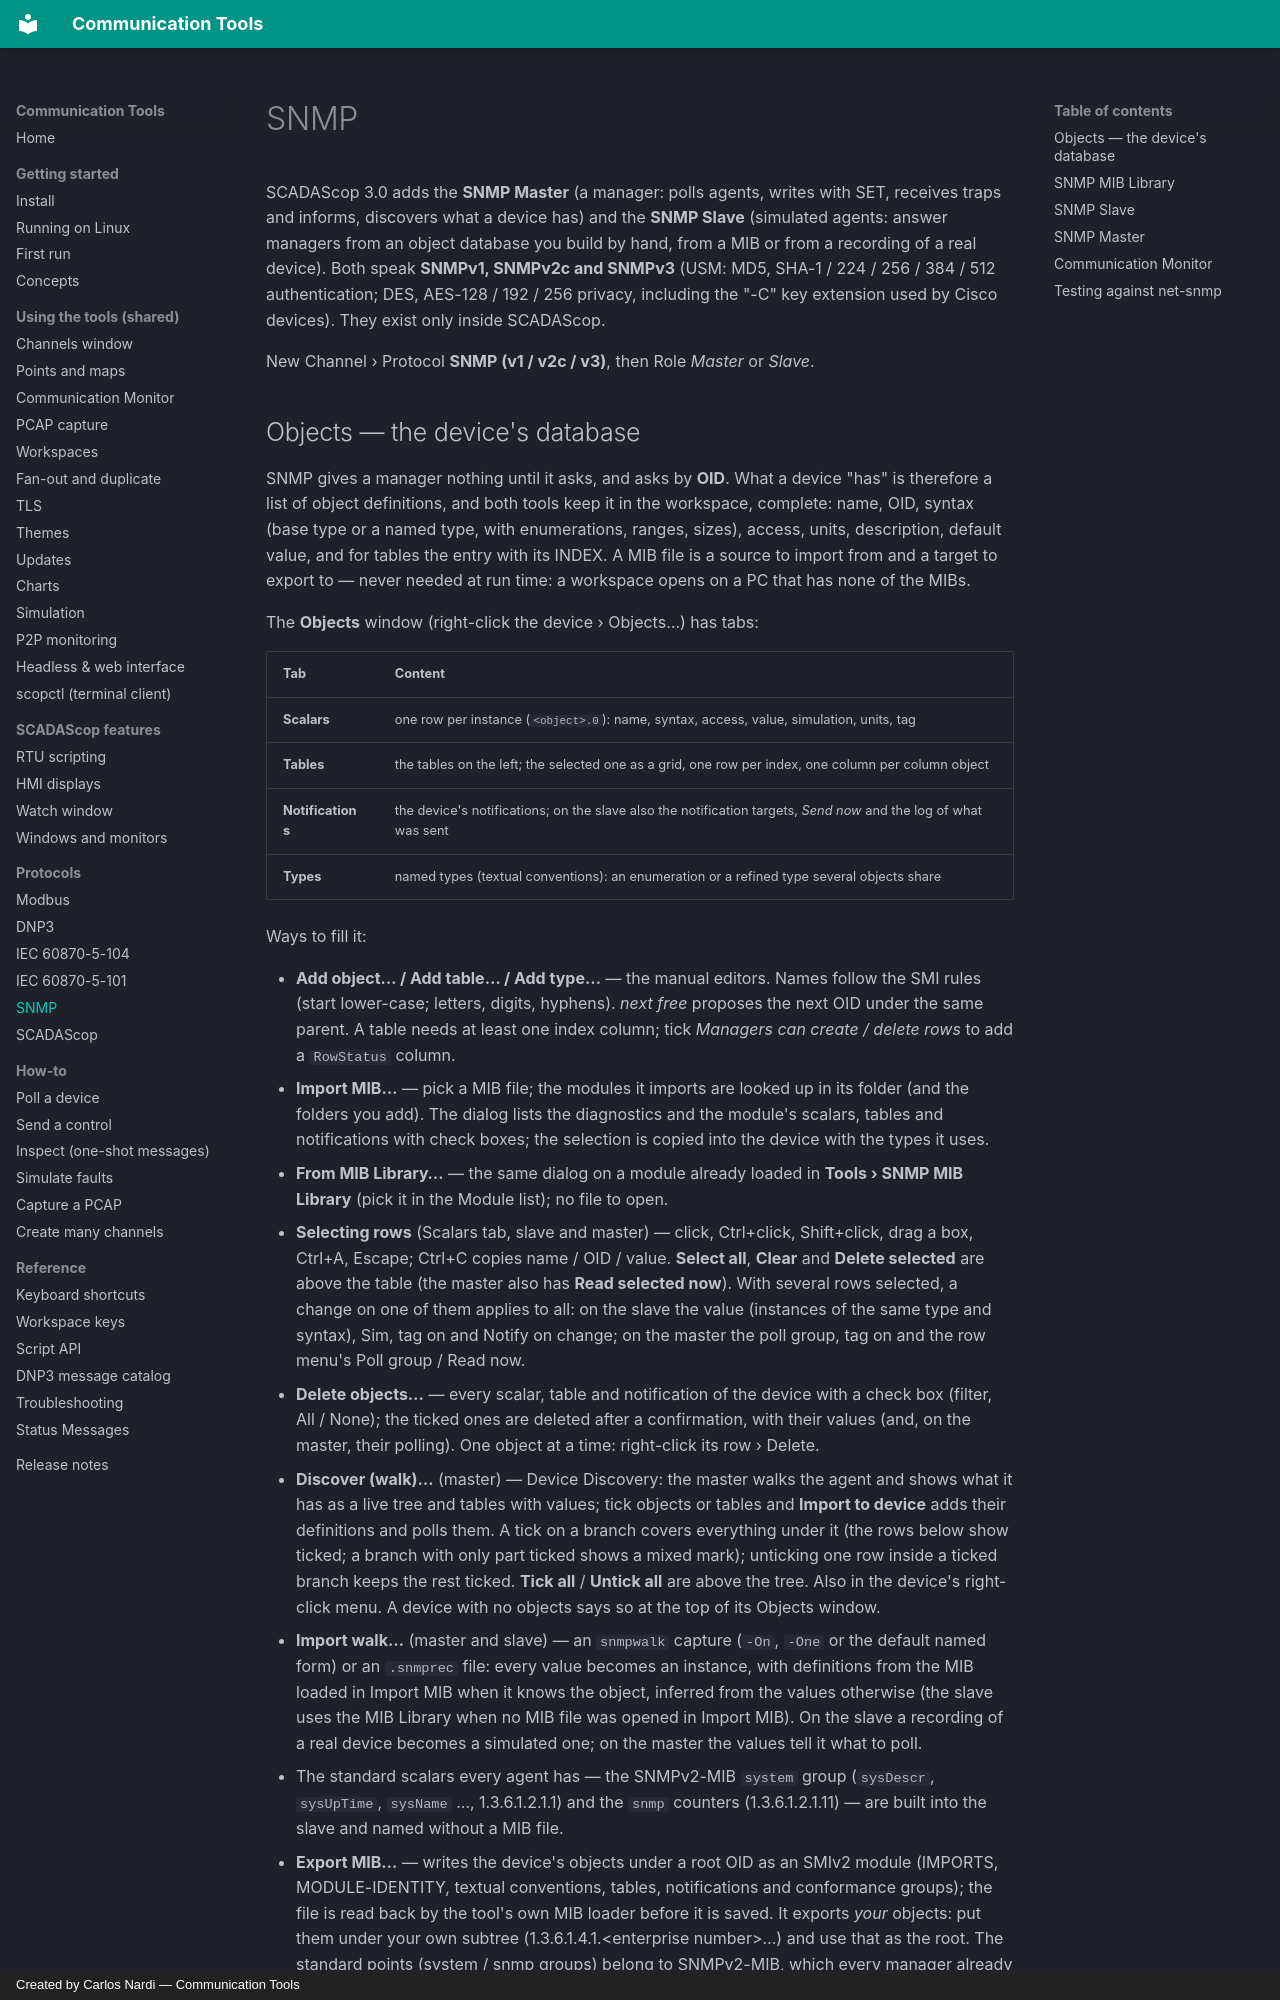

repository: CommunicationTools/docs · page: protocols/snmp/index.html · generator: mkdocs · copyright: Created by Carlos Nardi — Communication Tools

# SNMP

SCADAScop 3.0 adds the **SNMP Master** (a manager: polls agents, writes with
SET, receives traps and informs, discovers what a device has) and the **SNMP
Slave** (simulated agents: answer managers from an object database you build
by hand, from a MIB or from a recording of a real device). Both speak
**SNMPv1, SNMPv2c and SNMPv3** (USM: MD5, SHA-1 / 224 / 256 / 384 / 512
authentication; DES, AES-128 / 192 / 256 privacy, including the "-C" key
extension used by Cisco devices). They exist only inside SCADAScop.

New Channel › Protocol **SNMP (v1 / v2c / v3)**, then Role *Master* or *Slave*.
